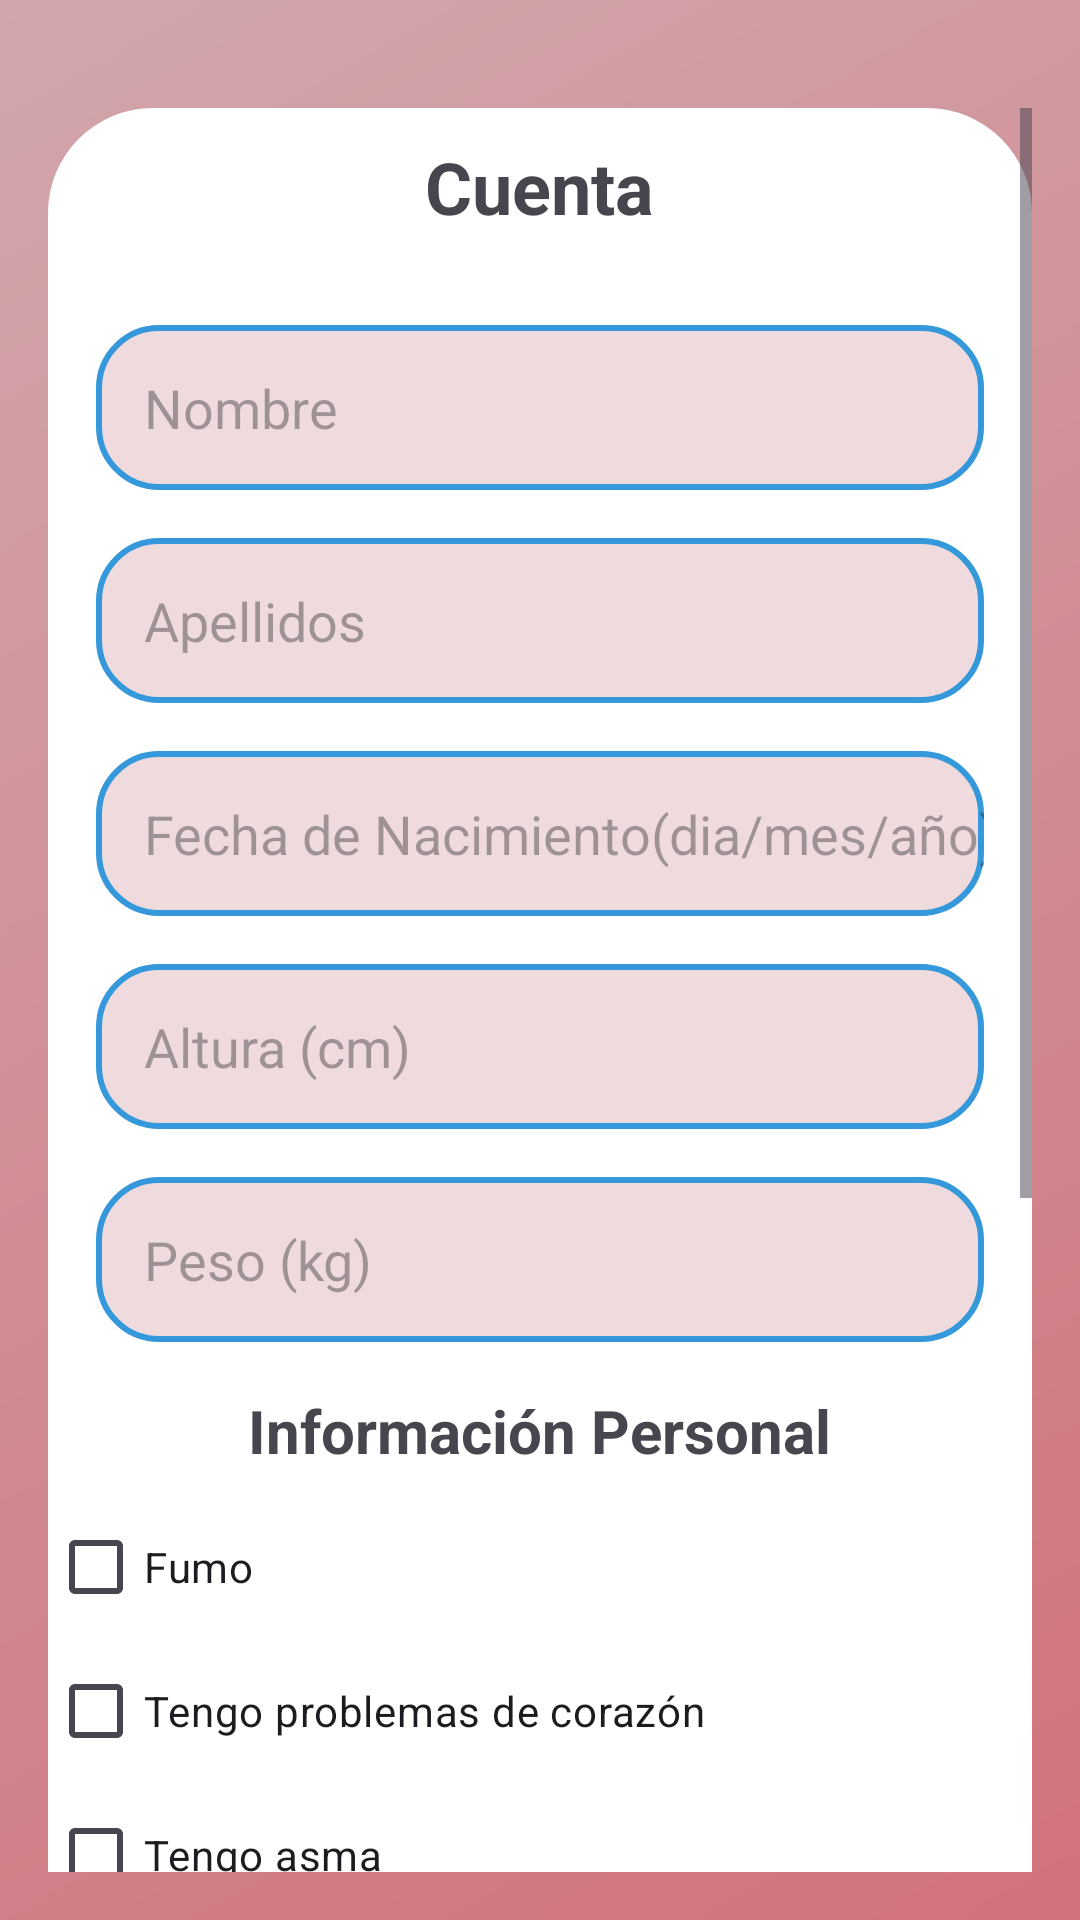

Produce the Android XML layout that renders to this screen, including the resource entries it uses.
<!-- AndroidManifest.xml: application theme Theme.SweetLife -->
<!-- res/layout/activity_cuenta.xml -->
<RelativeLayout xmlns:android="http://schemas.android.com/apk/res/android"
    android:layout_width="match_parent"
    android:layout_height="match_parent"
    android:background="@drawable/background_login"
    android:padding="16dp">
    
    
    <ScrollView
        android:layout_width="match_parent"
        android:layout_height="match_parent"
        android:layout_marginTop="20dp">

        <LinearLayout
            android:layout_width="match_parent"
            android:layout_height="wrap_content"
            android:layout_centerInParent="true"
            android:background="@drawable/rounded_background"
            android:gravity="center"
            android:orientation="vertical">
            
            <TextView
                android:id="@+id/medidas_textViewTitulo"
                android:layout_width="wrap_content"
                android:layout_height="wrap_content"
                android:layout_gravity="center_horizontal"
                android:layout_marginTop="10dp"
                android:layout_marginBottom="30dp"
                android:text="Cuenta"
                android:textSize="24sp"
                android:textStyle="bold" />
            
            <EditText
                android:id="@+id/Registro_editTextNombre"
                android:layout_width="match_parent"
                android:layout_height="55dp"
                android:layout_marginStart="16dp"
                android:layout_marginEnd="16dp"
                android:background="@drawable/edittext_rounded"
                android:hint="Nombre"
                android:inputType="text"
                android:paddingStart="16dp" />
            
            <EditText
                android:id="@+id/Registro_editTextApellidos"
                android:layout_width="match_parent"
                android:layout_height="55dp"
                android:layout_marginStart="16dp"
                android:layout_marginTop="16dp"
                android:layout_marginEnd="16dp"
                android:background="@drawable/edittext_rounded"
                android:hint="Apellidos"
                android:inputType="text"
                android:paddingStart="16dp" />
            
            <EditText
                android:id="@+id/Registro_editTextFechaNacimiento"
                android:layout_width="match_parent"
                android:layout_height="55dp"
                android:layout_marginStart="16dp"
                android:layout_marginTop="16dp"
                android:layout_marginEnd="16dp"
                android:background="@drawable/edittext_rounded"
                android:hint="Fecha de Nacimiento(dia/mes/año)"
                android:inputType="date"
                android:paddingStart="16dp" />
            
            <EditText
                android:id="@+id/Registro_editTextAltura"
                android:layout_width="match_parent"
                android:layout_height="55dp"
                android:layout_marginStart="16dp"
                android:layout_marginTop="16dp"
                android:layout_marginEnd="16dp"
                android:background="@drawable/edittext_rounded"
                android:ems="10"
                android:hint="Altura (cm)"
                android:inputType="number"
                android:paddingStart="16dp" />
            
            <EditText
                android:id="@+id/Registro_editTextPeso"
                android:layout_width="match_parent"
                android:layout_height="55dp"
                android:layout_marginStart="16dp"
                android:layout_marginTop="16dp"
                android:layout_marginEnd="16dp"
                android:background="@drawable/edittext_rounded"
                android:hint="Peso (kg)"
                android:inputType="numberDecimal"
                android:paddingStart="16dp" />
            
            
            
            
            <TextView
                android:id="@+id/medidas_textViewInfoPersonal"
                android:layout_width="wrap_content"
                android:layout_height="wrap_content"
                android:layout_marginTop="16dp"
                android:layout_marginBottom="8dp"
                android:text="Información Personal"
                android:textSize="20sp"
                android:textStyle="bold" />
            
            <CheckBox
                android:id="@+id/condiciones_checkboxFuma"
                android:layout_width="match_parent"
                android:layout_height="wrap_content"
                android:text="Fumo" />

            <CheckBox
                android:id="@+id/condiciones_checkboxProblemasCorazon"
                android:layout_width="match_parent"
                android:layout_height="wrap_content"
                android:text="Tengo problemas de corazón" />

            <CheckBox
                android:id="@+id/condiciones_checkboxAsma"
                android:layout_width="match_parent"
                android:layout_height="wrap_content"
                android:text="Tengo asma" />

            <RadioGroup
                android:layout_width="match_parent"
                android:layout_height="match_parent">

                <RadioButton
                    android:id="@+id/cuenta_radioButtonPresionBaja"
                    android:layout_width="match_parent"
                    android:layout_height="wrap_content"
                    android:text="tengo la presion arterial baja" />

                <RadioButton
                    android:id="@+id/cuenta_radioButtonPresionAlta"
                    android:layout_width="match_parent"
                    android:layout_height="wrap_content"
                    android:text="Tengo la presion arterial alta" />
            </RadioGroup>

            <CheckBox
                android:id="@+id/condiciones_checkboxArtritis"
                android:layout_width="match_parent"
                android:layout_height="wrap_content"
                android:text="Tengo artritis" />

            <CheckBox
                android:id="@+id/condiciones_checkboxAcidoUrico"
                android:layout_width="match_parent"
                android:layout_height="wrap_content"
                android:text="Tengo ácido úrico alto en sangre (Hiperuricemia)" />

            <CheckBox
                android:id="@+id/condiciones_checkboxDiabetes"
                android:layout_width="match_parent"
                android:layout_height="wrap_content"
                android:text="Tengo diabetes" />
            
            <Button
                android:id="@+id/Registro_btnRegistrarse"
                android:layout_width="match_parent"
                android:layout_height="wrap_content"
                android:layout_marginStart="16dp"
                android:layout_marginTop="16dp"
                android:layout_marginEnd="16dp"
                android:background="@drawable/button_rounded"
                android:text="Guardar" />

            <Space
                android:layout_width="match_parent"
                android:layout_height="41dp" />
        </LinearLayout>
    </ScrollView>
</RelativeLayout>
<!-- resources referenced by this layout -->
<resources>
  <!-- drawable background_login (drawable) -->
  <shape xmlns:android="http://schemas.android.com/apk/res/android"
      android:shape="rectangle">
      <gradient
          android:startColor="#d1727c"
          android:endColor="#d1a7ac"
          android:angle="135"/>
  </shape>
  <!-- drawable button_rounded (drawable) -->
  <selector xmlns:android="http://schemas.android.com/apk/res/android">
      <item android:state_pressed="true">
          <shape android:shape="rectangle">
              <corners android:radius="20dp"/>
              <solid android:color="#d1727c"/> 
          </shape>
      </item>
      <item>
          <shape android:shape="rectangle">
              <corners android:radius="20dp"/>
              <solid android:color="#d94b5a"/> 
          </shape>
      </item>
  </selector>
  <!-- drawable edittext_rounded (drawable) -->
  <shape xmlns:android="http://schemas.android.com/apk/res/android"
      android:shape="rectangle">
      <corners android:radius="20dp"/>
      <solid android:color="#efdbde"/>
      <stroke
          android:width="2dp"
          android:color="#3498db"/>
  </shape>
  <!-- drawable rounded_background (drawable) -->
  <shape xmlns:android="http://schemas.android.com/apk/res/android"
      android:shape="rectangle">
      <corners android:radius="35dp" />
      <solid android:color="@android:color/white" />
  </shape>
  <style name="Theme.SweetLife" parent="Base.Theme.SweetLife" />
  <style name="Base.Theme.SweetLife" parent="Theme.Material3.DayNight.NoActionBar">
          
          
      </style>
</resources>
